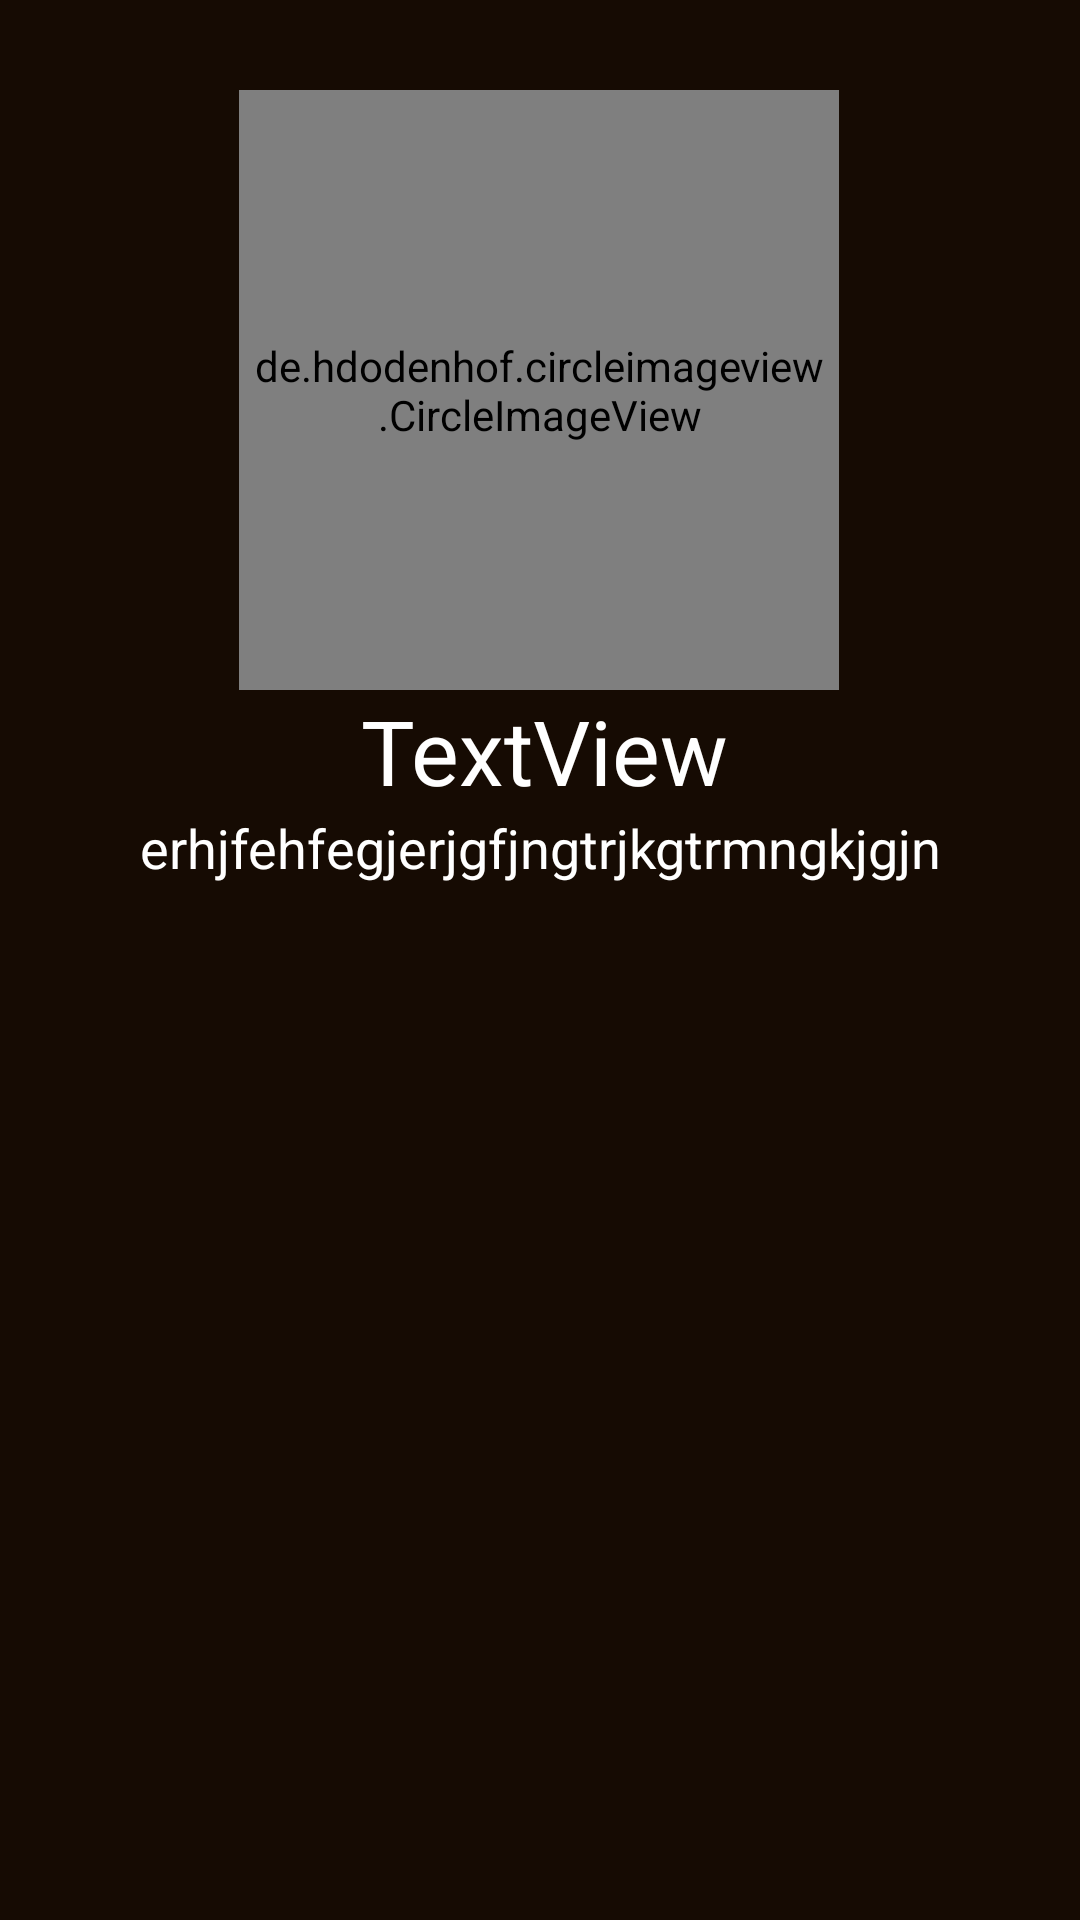

Android layout source for this screen:
<!-- AndroidManifest.xml: application theme AppTheme -->
<!-- res/layout/slides_layout.xml -->
<?xml version="1.0" encoding="utf-8"?>
<androidx.constraintlayout.widget.ConstraintLayout xmlns:android="http://schemas.android.com/apk/res/android"
    xmlns:app="http://schemas.android.com/apk/res-auto"
    xmlns:tools="http://schemas.android.com/tools"
    android:orientation="vertical"
    android:background="#160B03"
    android:layout_width="match_parent"
    android:layout_height="match_parent">


    <de.hdodenhof.circleimageview.CircleImageView
        android:id="@+id/slider_image"
        android:layout_width="200dp"
        android:layout_height="200dp"
        android:layout_marginTop="30dp"
        android:padding="5dp"
        app:civ_border_color="#FFF"
        app:civ_border_overlay="true"
        app:civ_border_width="4dp"

        app:layout_constraintCircleRadius="10dp"
        app:layout_constraintBottom_toBottomOf="parent"
        app:layout_constraintEnd_toEndOf="parent"
        app:layout_constraintHorizontal_bias="0.498"
        app:layout_constraintStart_toStartOf="parent"
        app:layout_constraintTop_toTopOf="parent"
        app:layout_constraintVertical_bias="0.0"
        app:srcCompat="@drawable/w1" />

    <TextView
        android:id="@+id/slider_heading"
        android:layout_width="wrap_content"
        android:layout_height="wrap_content"
        android:layout_marginStart="174dp"
        android:layout_marginEnd="178dp"
        android:gravity="center"
        android:text="TextView"
        android:textColor="#FFF"
        android:textSize="30sp"
        app:layout_constraintEnd_toEndOf="parent"
        app:layout_constraintHorizontal_bias="0.471"
        app:layout_constraintStart_toStartOf="parent"
        app:layout_constraintTop_toBottomOf="@+id/slider_image" />

    <TextView
        android:id="@+id/slider_desc"
        android:layout_width="wrap_content"
        android:layout_height="wrap_content"
        android:gravity="center"
        android:padding="0dp"
        android:text="erhjfehfegjerjgfjngtrjkgtrmngkjgjn"
        android:textColor="#FFF"
        android:textSize="18sp"
        app:layout_constraintBottom_toBottomOf="parent"
        app:layout_constraintEnd_toEndOf="parent"
        app:layout_constraintStart_toStartOf="parent"
        app:layout_constraintTop_toBottomOf="@+id/slider_heading"
        app:layout_constraintVertical_bias="0.0" />

</androidx.constraintlayout.widget.ConstraintLayout>
<!-- resources referenced by this layout -->
<resources>
  <style name="AppTheme" parent="Theme.AppCompat.Light.NoActionBar">
          
          <item name="colorPrimary">@color/colorPrimary</item>
          <item name="colorPrimaryDark">@color/colorPrimaryDark</item>
          <item name="colorAccent">@color/colorAccent</item>
      </style>
  <color name="colorPrimary">#008577</color>
  <color name="colorPrimaryDark">#00574B</color>
  <color name="colorAccent">#D81B60</color>
</resources>
